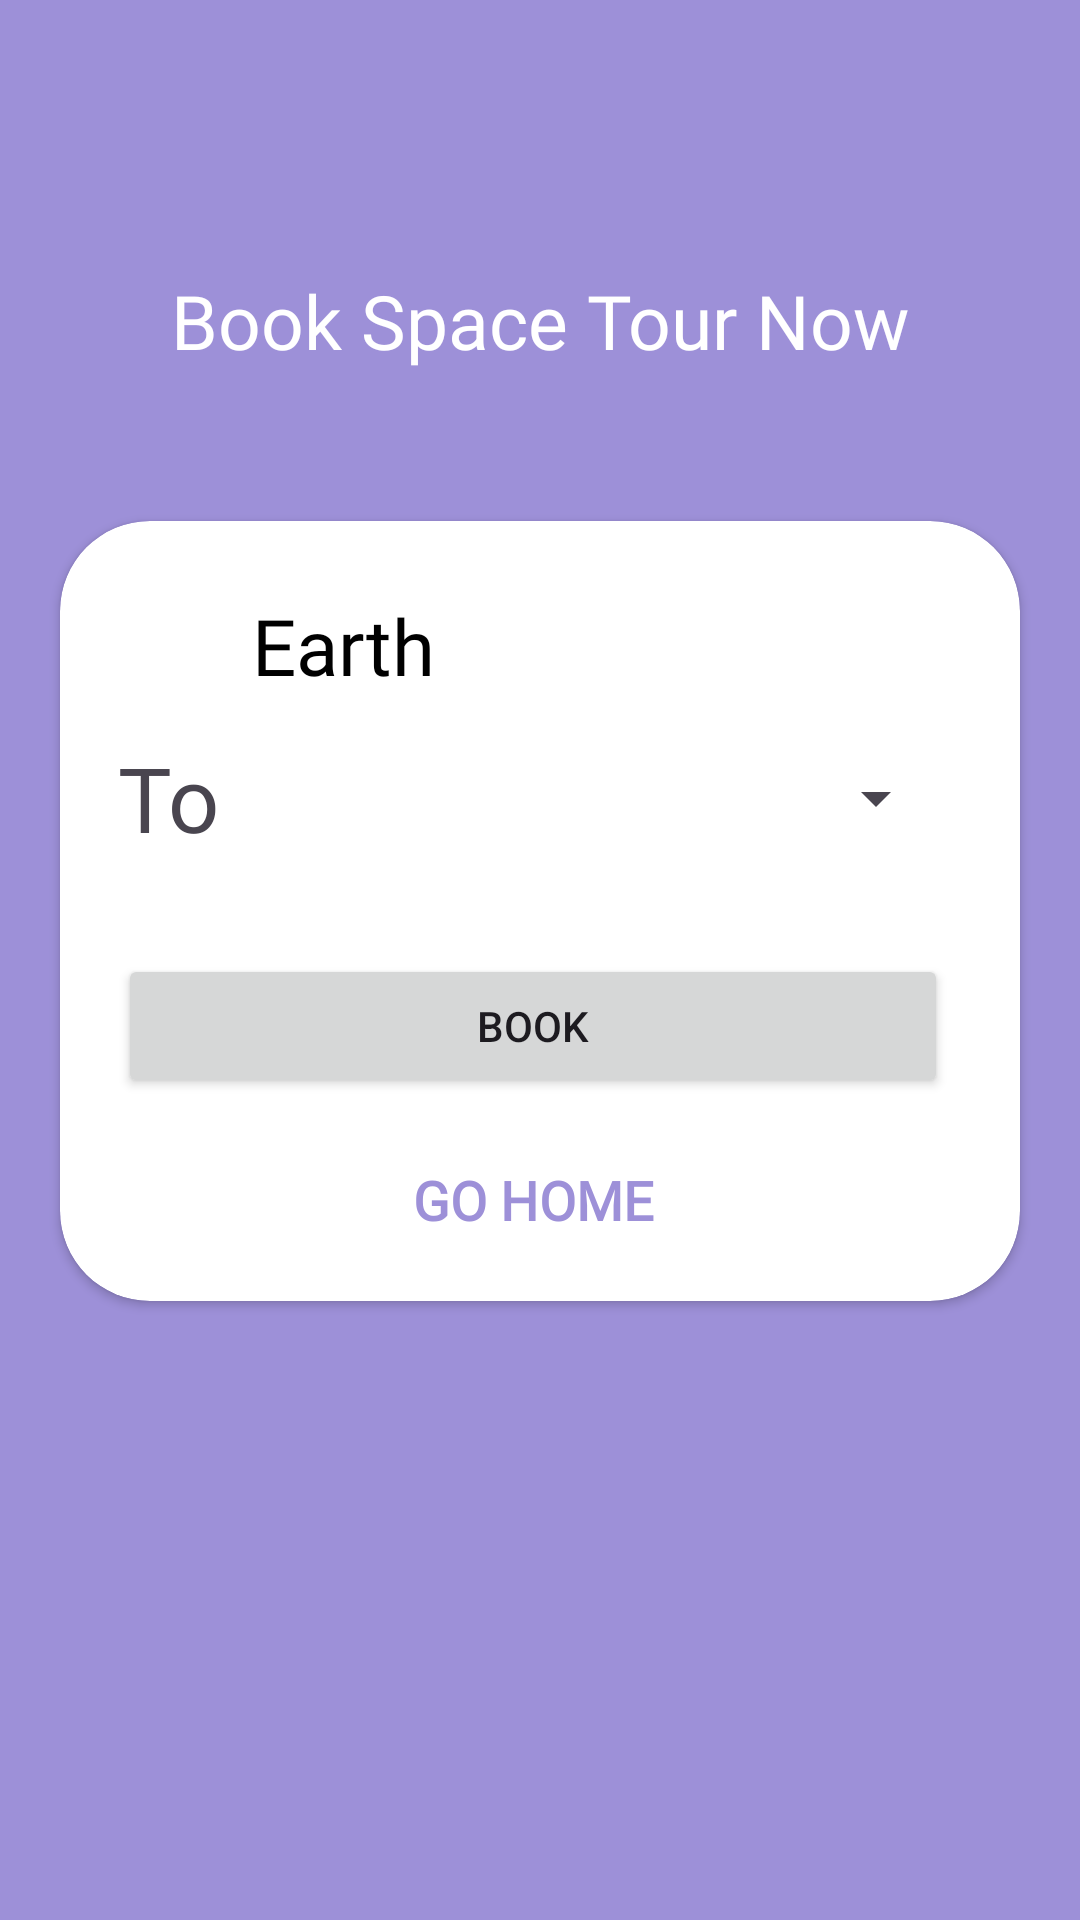

Write the Android layout XML for this screen, with the resource values it uses.
<!-- AndroidManifest.xml: application theme Theme.SpaceTApp -->
<!-- res/layout/fragment_reservation.xml -->
<?xml version="1.0" encoding="utf-8"?>
<androidx.constraintlayout.widget.ConstraintLayout xmlns:android="http://schemas.android.com/apk/res/android"
    xmlns:app="http://schemas.android.com/apk/res-auto"

    xmlns:tools="http://schemas.android.com/tools"
    android:layout_width="match_parent"
    android:layout_height="match_parent"
    android:background="@color/purple"
    android:backgroundTint="@color/purple">

    <androidx.cardview.widget.CardView
        android:layout_width="0dp"
        android:layout_height="260dp"
        android:layout_marginStart="20dp"
        android:layout_marginTop="50dp"
        android:layout_marginEnd="20dp"
        android:elevation="5dp"
        app:cardCornerRadius="30dp"
        app:layout_constraintEnd_toEndOf="parent"
        app:layout_constraintStart_toStartOf="parent"
        app:layout_constraintTop_toBottomOf="@+id/textView19">

        <androidx.constraintlayout.widget.ConstraintLayout
            android:layout_width="match_parent"
            android:layout_height="match_parent">

            <ImageView
                android:id="@+id/imageView4"
                android:layout_width="40dp"
                android:layout_height="40dp"
                android:layout_marginStart="16dp"
                android:layout_marginTop="24dp"
                android:src="@drawable/location"
                app:layout_constraintStart_toStartOf="parent"
                app:layout_constraintTop_toTopOf="parent" />

            <TextView
                android:id="@+id/textView22"
                android:layout_width="wrap_content"
                android:layout_height="0dp"
                android:layout_marginStart="8dp"
                android:fontFamily="@font/poppins_medium"
                android:text="Earth"
                android:textColor="@color/black"
                android:textSize="26sp"
                app:layout_constraintBottom_toBottomOf="@+id/imageView4"
                app:layout_constraintStart_toEndOf="@+id/imageView4"
                app:layout_constraintTop_toTopOf="@+id/imageView4" />

            <TextView
                android:id="@+id/textView23"
                android:layout_width="wrap_content"
                android:layout_height="wrap_content"
                android:layout_marginTop="8dp"
                android:fontFamily="@font/raleway_extrabold"
                android:text="To"
                android:textSize="30sp"
                app:layout_constraintEnd_toEndOf="@+id/imageView4"
                app:layout_constraintStart_toStartOf="@+id/imageView4"
                app:layout_constraintTop_toBottomOf="@+id/imageView4" />

            <Spinner
                android:id="@+id/spinner_planets"
                android:layout_width="0dp"
                android:layout_height="wrap_content"
                android:layout_marginEnd="24dp"
                android:padding="8dp"
                app:layout_constraintBottom_toBottomOf="@+id/textView23"
                app:layout_constraintEnd_toEndOf="parent"
                app:layout_constraintStart_toStartOf="@+id/textView22"
                app:layout_constraintTop_toTopOf="@+id/textView23" />

            <Button
                android:id="@+id/btn_book"
                android:layout_width="0dp"
                android:layout_height="wrap_content"
                android:layout_marginTop="40dp"
                android:text="BOOK"
                app:layout_constraintEnd_toEndOf="@+id/spinner_planets"
                app:layout_constraintStart_toStartOf="@+id/textView23"
                app:layout_constraintTop_toBottomOf="@+id/spinner_planets" />

            <TextView
                android:id="@+id/tv_to_solarmap"
                android:layout_width="wrap_content"
                android:layout_height="wrap_content"
                android:layout_marginTop="8dp"
                android:layout_marginBottom="8dp"
                android:fontFamily="@font/raleway_extrabold"
                android:padding="8dp"
                android:text="GO HOME"
                android:textColor="@color/purple"
                android:textSize="18sp"
                android:textStyle="bold"
                app:layout_constraintBottom_toBottomOf="parent"
                app:layout_constraintEnd_toEndOf="@+id/btn_book"
                app:layout_constraintStart_toStartOf="@+id/btn_book"
                app:layout_constraintTop_toBottomOf="@+id/btn_book" />

        </androidx.constraintlayout.widget.ConstraintLayout>

    </androidx.cardview.widget.CardView>

    <TextView
        android:id="@+id/textView19"
        android:layout_width="wrap_content"
        android:layout_height="wrap_content"
        android:layout_marginStart="10dp"
        android:layout_marginTop="90dp"
        android:layout_marginEnd="10dp"
        android:fontFamily="@font/raleway_extrabold"
        android:text="Book Space Tour Now"
        android:textColor="@color/white"
        android:textSize="25sp"
        app:layout_constraintEnd_toEndOf="parent"
        app:layout_constraintStart_toStartOf="parent"
        app:layout_constraintTop_toTopOf="parent" />
</androidx.constraintlayout.widget.ConstraintLayout>
<!-- resources referenced by this layout -->
<resources>
  <color name="black">#FF000000</color>
  <color name="purple">#9D90D8</color>
  <color name="white">#FFFFFFFF</color>
  <style name="Theme.SpaceTApp" parent="Base.Theme.SpaceTApp">
          <item name="android:navigationBarColor">@android:color/transparent</item>
          <item name="android:statusBarColor">@android:color/white</item>
          <item name="android:windowLightStatusBar">true</item>
      </style>
  <style name="Base.Theme.SpaceTApp" parent="Theme.Material3.DayNight.NoActionBar">
          
          
      </style>
</resources>
